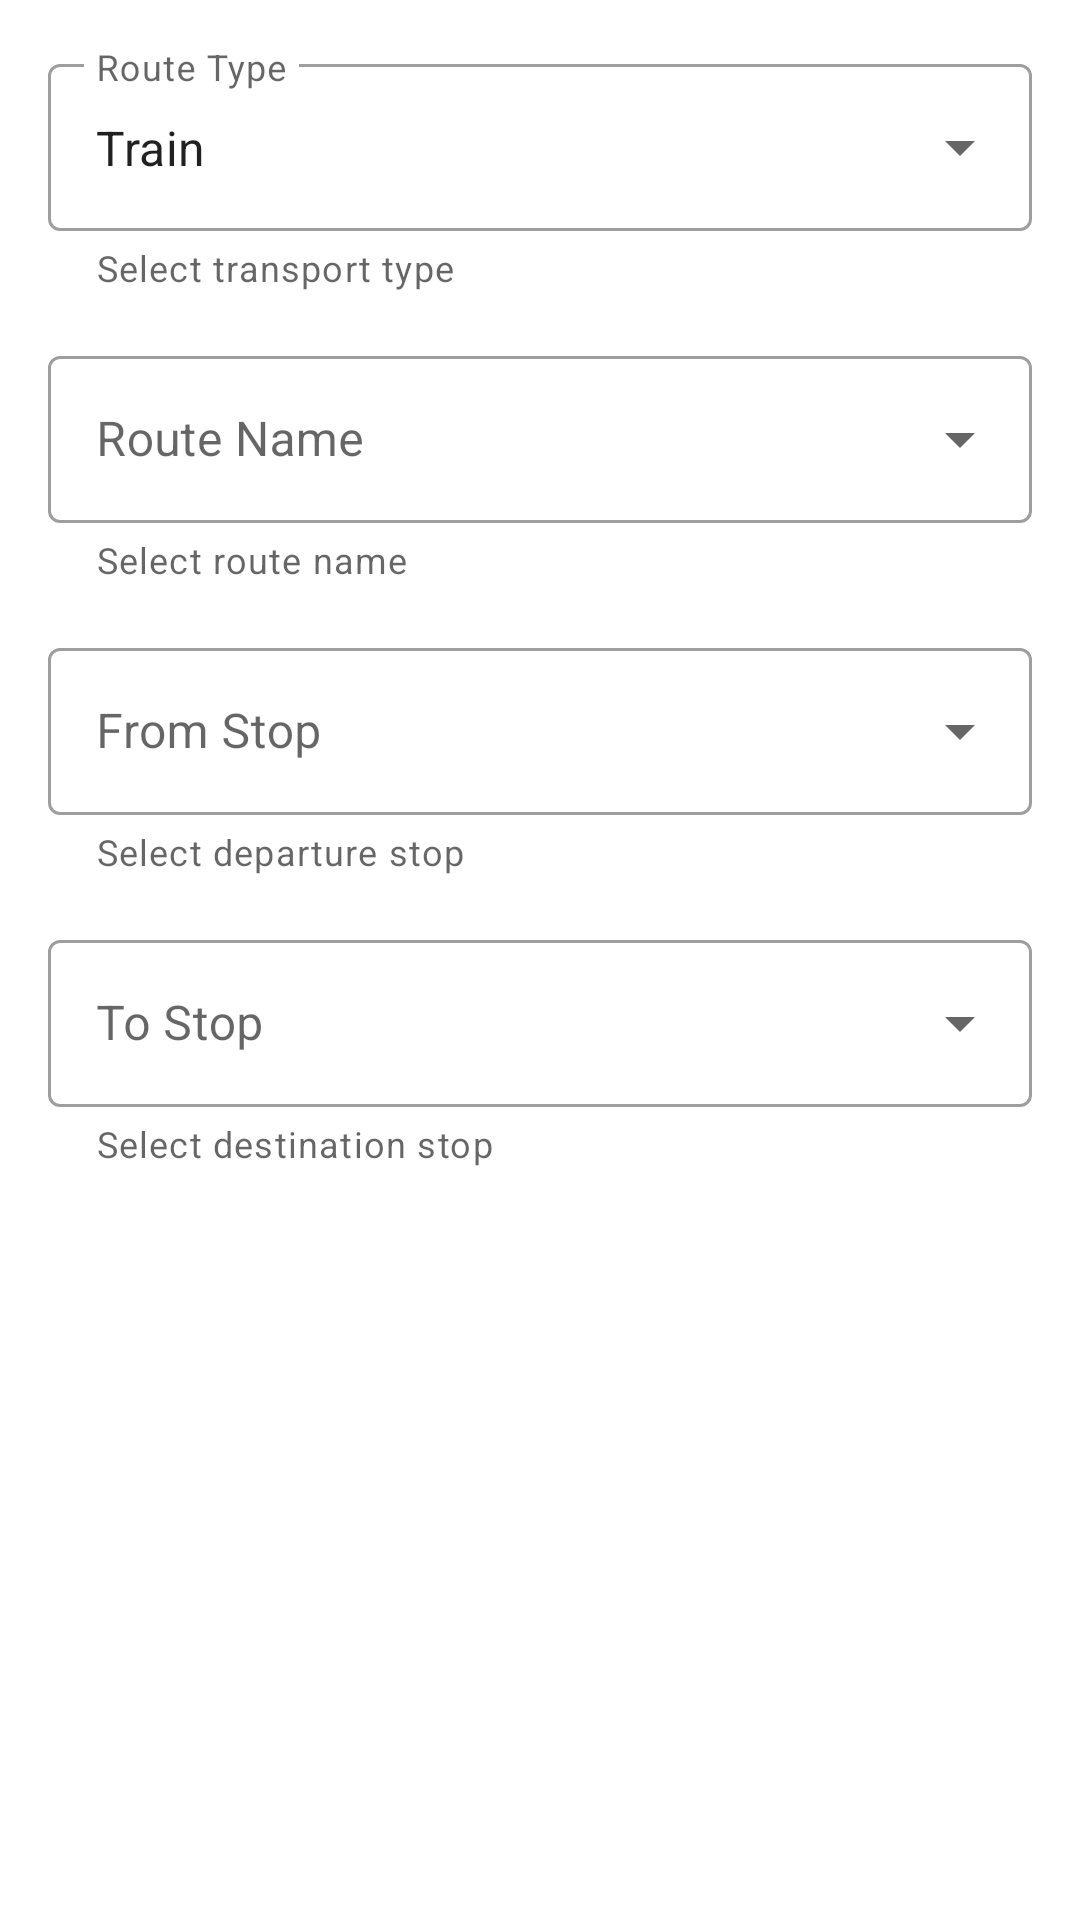

Reconstruct the res/layout file that produces this screen, plus the resources it refers to.
<!-- AndroidManifest.xml: application theme Theme.PTVTimetable -->
<!-- res/layout/dialog_departure_config.xml -->
<?xml version="1.0" encoding="utf-8"?>
<ScrollView xmlns:android="http://schemas.android.com/apk/res/android"
    xmlns:app="http://schemas.android.com/apk/res-auto"
    android:layout_width="match_parent"
    android:layout_height="wrap_content">

    <LinearLayout
        android:layout_width="match_parent"
        android:layout_height="wrap_content"
        android:orientation="vertical"
        android:padding="16dp">

        
        <com.google.android.material.textfield.TextInputLayout
            android:id="@+id/layout_route_type"
            android:layout_width="match_parent"
            android:layout_height="wrap_content"
            android:layout_marginBottom="16dp"
            android:hint="Route Type"
            style="@style/Widget.MaterialComponents.TextInputLayout.OutlinedBox.ExposedDropdownMenu"
            app:helperText="Select transport type">

            <com.google.android.material.textfield.MaterialAutoCompleteTextView
                android:id="@+id/dropdown_route_type"
                android:layout_width="match_parent"
                android:layout_height="wrap_content"
                android:inputType="none"
                android:text="Train" />
        </com.google.android.material.textfield.TextInputLayout>

        
        <com.google.android.material.textfield.TextInputLayout
            android:id="@+id/layout_route_name"
            android:layout_width="match_parent"
            android:layout_height="wrap_content"
            android:layout_marginBottom="16dp"
            android:hint="Route Name"
            style="@style/Widget.MaterialComponents.TextInputLayout.OutlinedBox.ExposedDropdownMenu"
            app:helperText="Select route name">

            <com.google.android.material.textfield.MaterialAutoCompleteTextView
                android:id="@+id/dropdown_route_name"
                android:layout_width="match_parent"
                android:layout_height="wrap_content"
                android:inputType="none" />
        </com.google.android.material.textfield.TextInputLayout>

        
        <ProgressBar
            android:id="@+id/progress_routes"
            style="?android:attr/progressBarStyleHorizontal"
            android:layout_width="match_parent"
            android:layout_height="wrap_content"
            android:layout_marginBottom="8dp"
            android:indeterminate="true"
            android:visibility="gone" />

        
        <com.google.android.material.textfield.TextInputLayout
            android:id="@+id/layout_from_stop"
            android:layout_width="match_parent"
            android:layout_height="wrap_content"
            android:layout_marginBottom="16dp"
            android:hint="From Stop"
            style="@style/Widget.MaterialComponents.TextInputLayout.OutlinedBox.ExposedDropdownMenu"
            app:helperText="Select departure stop">

            <com.google.android.material.textfield.MaterialAutoCompleteTextView
                android:id="@+id/dropdown_from_stop"
                android:layout_width="match_parent"
                android:layout_height="wrap_content"
                android:inputType="none" />
        </com.google.android.material.textfield.TextInputLayout>

        
        <com.google.android.material.textfield.TextInputLayout
            android:id="@+id/layout_to_stop"
            android:layout_width="match_parent"
            android:layout_height="wrap_content"
            android:hint="To Stop"
            style="@style/Widget.MaterialComponents.TextInputLayout.OutlinedBox.ExposedDropdownMenu"
            app:helperText="Select destination stop">

            <com.google.android.material.textfield.MaterialAutoCompleteTextView
                android:id="@+id/dropdown_to_stop"
                android:layout_width="match_parent"
                android:layout_height="wrap_content"
                android:inputType="none" />
        </com.google.android.material.textfield.TextInputLayout>

        
        <ProgressBar
            android:id="@+id/progress_stops"
            style="?android:attr/progressBarStyleHorizontal"
            android:layout_width="match_parent"
            android:layout_height="wrap_content"
            android:indeterminate="true"
            android:visibility="gone" />

    </LinearLayout>
</ScrollView>
<!-- resources referenced by this layout -->
<resources>
  <style name="Theme.PTVTimetable" parent="Theme.MaterialComponents.DayNight.DarkActionBar">
          
          <item name="colorPrimary">@color/purple_500</item>
          <item name="colorPrimaryVariant">@color/purple_700</item>
          <item name="colorOnPrimary">@color/white</item>
          
          <item name="colorSecondary">@color/teal_200</item>
          <item name="colorSecondaryVariant">@color/teal_700</item>
          <item name="colorOnSecondary">@color/black</item>
          
          <item name="android:statusBarColor">?attr/colorPrimaryVariant</item>
          
      </style>
  <color name="purple_500">#FF6200EE</color>
  <color name="purple_700">#FF3700B3</color>
  <color name="white">#FFFFFFFF</color>
  <color name="teal_200">#FF03DAC5</color>
  <color name="teal_700">#FF018786</color>
  <color name="black">#FF000000</color>
</resources>
